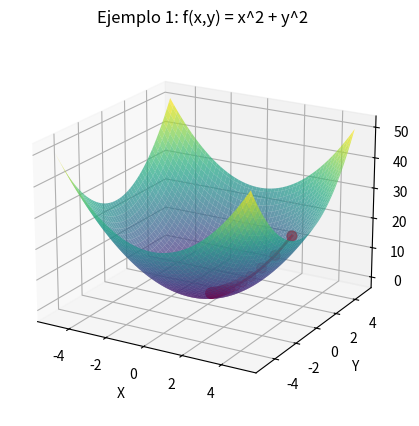
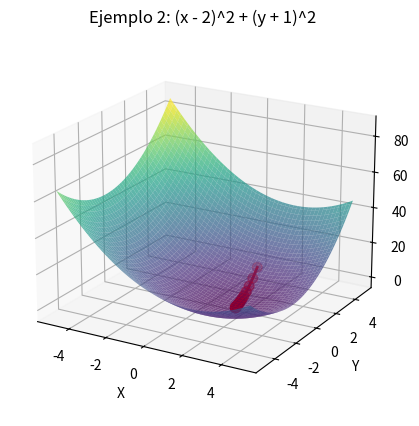
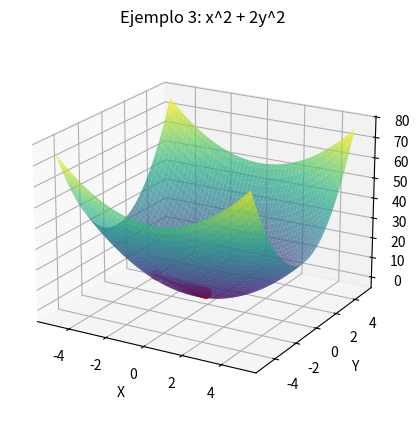
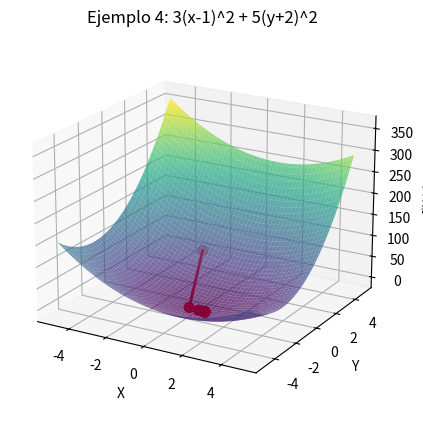

These charts were generated, in order, by the following Python code:
# --------------------------------------------------------------------------------
# CELDA 1: Configuraciones iniciales y librerías
# --------------------------------------------------------------------------------

# Activamos el modo de plots interactivos para permitir zoom, rotación y manipulación en 3D.
# NOTA: En algunos entornos, '%matplotlib notebook' puede requerir la extensión ipywidgets.
# Si no funciona, podrías probar con '%matplotlib ipympl' o '%matplotlib widget'.
%matplotlib notebook

import numpy as np
import matplotlib.pyplot as plt
from mpl_toolkits.mplot3d import Axes3D  # Necesario para gráficos 3D interactivos
import random

# Fijar semilla comentado por defecto para que cada corrida sea distinta.
# Si quieres ver siempre el mismo resultado, descomenta la siguiente línea:
# np.random.seed(42)

def grad_desc(
    x: np.array,                # Punto inicial
    f,                          # Función objetivo
    gf,                         # Gradiente de la función objetivo
    lr=0.05,                    # Tasa de aprendizaje
    maxiter=20,                 # Número máximo de iteraciones
    tol=1e-4                    # Tolerancia para la norma del gradiente
):
    """
    Esta función implementa el algoritmo de descenso por gradiente
    y, además, va mostrando cada iteración.

    Retorna:
    - x: punto final tras las iteraciones
    - historial: lista de puntos (np.array) visitados en cada iteración
    """
    historial = [x.copy()]
    
    for i in range(maxiter):
        grad = gf(x)
        norm_grad = np.linalg.norm(grad)

        # Imprimir información de la iteración
        print(f"Iteración {i+1}:")
        print(f"  - Punto actual: {x}")
        print(f"  - Valor de f(x): {f(x):.6f}")
        print(f"  - Gradiente: {grad}")
        print(f"  - Norma del gradiente: {norm_grad:.6f}")
        print("------------------------------------------------")

        # Verificamos si la norma del gradiente es menor a la tolerancia
        if norm_grad < tol:
            print("La norma del gradiente es menor que la tolerancia. Fin del descenso.\n")
            break

        # Actualizamos x usando la regla del descenso de gradiente
        x = x - lr * grad
        historial.append(x.copy())
    
    return x, historial

def plot_3d_and_path(
    f,              # Función objetivo de 2 variables
    x_vals,         # Lista de puntos en el descenso de gradiente
    title="Función", 
    elev=20,        # Ángulo de elevación del gráfico 3D
    azim=-60        # Ángulo azimutal (rotación en el plano XY)
):
    """
    Grafica la superficie 3D de la función 'f' (de R^2 en R)
    y la ruta de puntos dada en x_vals.
    """
    # Creación de la malla (X, Y) para graficar la superficie
    grid_points = 100
    rango = np.linspace(-5, 5, grid_points)
    X, Y = np.meshgrid(rango, rango)
    
    # Calcular Z para toda la malla
    Z = np.zeros_like(X)
    for i in range(grid_points):
        for j in range(grid_points):
            Z[i, j] = f([X[i,j], Y[i,j]])
    
    # Figura en 3D
    fig = plt.figure(figsize=(6, 5))
    ax = fig.add_subplot(111, projection='3d')
    ax.set_title(title)
    
    # Graficar la superficie
    ax.plot_surface(X, Y, Z, cmap='viridis', alpha=0.7)

    # Graficar la trayectoria del descenso de gradiente
    x_path = [p[0] for p in x_vals]
    y_path = [p[1] for p in x_vals]
    z_path = [f(p) for p in x_vals]

    ax.scatter(x_path, y_path, z_path, color='r', s=50, marker='o')
    ax.plot(x_path, y_path, z_path, color='r', linewidth=2)

    # Ajustar ángulos de cámara 3D
    ax.view_init(elev=elev, azim=azim)

    # Etiquetas de ejes
    ax.set_xlabel('X')
    ax.set_ylabel('Y')
    ax.set_zlabel('f(X,Y)')
    
    plt.show()


# --------------------------------------------------------------------------------
# CELDA 2: Ejemplo 1
# --------------------------------------------------------------------------------

def f1(xy):
    x, y = xy
    return x**2 + y**2

def grad_f1(xy):
    x, y = xy
    return np.array([2*x, 2*y])

# Generamos un punto inicial aleatorio en el rango [-3,3]
x0_1 = np.random.uniform(-3, 3, size=2)

print("===== EJEMPLO 1: f(x,y) = x^2 + y^2 =====")
print(f"Punto inicial aleatorio: {x0_1}\n")

# Llamamos a la función de descenso de gradiente
sol_1, historial_1 = grad_desc(x0_1, f1, grad_f1, lr=0.1, maxiter=15, tol=1e-4)

print("\nPunto encontrado como mínimo aproximado:")
print(f"x* = {sol_1}")
print(f"f(x*) = {f1(sol_1):.6f}")

# Graficamos en 3D la función y el recorrido
plot_3d_and_path(f1, historial_1, title="Ejemplo 1: f(x,y) = x^2 + y^2")


# --------------------------------------------------------------------------------
# CELDA 3: Ejemplo 2
# --------------------------------------------------------------------------------

def f2(xy):
    x, y = xy
    return (x - 2)**2 + (y + 1)**2

def grad_f2(xy):
    x, y = xy
    return np.array([2*(x - 2), 2*(y + 1)])

# Punto inicial aleatorio en el rango [-3,3]
x0_2 = np.random.uniform(-3, 3, size=2)

print("\n===== EJEMPLO 2: f(x,y) = (x - 2)^2 + (y + 1)^2 =====")
print(f"Punto inicial aleatorio: {x0_2}\n")

sol_2, historial_2 = grad_desc(x0_2, f2, grad_f2, lr=0.1, maxiter=15, tol=1e-4)

print("\nPunto encontrado como mínimo aproximado:")
print(f"x* = {sol_2}")
print(f"f(x*) = {f2(sol_2):.6f}")

# Graficar
plot_3d_and_path(f2, historial_2, title="Ejemplo 2: (x - 2)^2 + (y + 1)^2")


# --------------------------------------------------------------------------------
# CELDA 4: Ejemplo 3
# --------------------------------------------------------------------------------

def f3(xy):
    x, y = xy
    return x**2 + 2*(y**2)

def grad_f3(xy):
    x, y = xy
    return np.array([2*x, 4*y])

# Punto inicial aleatorio
x0_3 = np.random.uniform(-3, 3, size=2)

print("\n===== EJEMPLO 3: f(x,y) = x^2 + 2y^2 =====")
print(f"Punto inicial aleatorio: {x0_3}\n")

sol_3, historial_3 = grad_desc(x0_3, f3, grad_f3, lr=0.1, maxiter=15, tol=1e-4)

print("\nPunto encontrado como mínimo aproximado:")
print(f"x* = {sol_3}")
print(f"f(x*) = {f3(sol_3):.6f}")

# Graficar
plot_3d_and_path(f3, historial_3, title="Ejemplo 3: x^2 + 2y^2")


# --------------------------------------------------------------------------------
# CELDA 5: Ejemplo 4
# --------------------------------------------------------------------------------

def f4(xy):
    x, y = xy
    return 3*(x - 1)**2 + 5*(y + 2)**2

def grad_f4(xy):
    x, y = xy
    return np.array([6*(x - 1), 10*(y + 2)])

# Punto inicial aleatorio
x0_4 = np.random.uniform(-3, 3, size=2)

print("\n===== EJEMPLO 4: f(x,y) = 3 (x - 1)^2 + 5 (y + 2)^2 =====")
print(f"Punto inicial aleatorio: {x0_4}\n")

sol_4, historial_4 = grad_desc(x0_4, f4, grad_f4, lr=0.1, maxiter=15, tol=1e-4)

print("\nPunto encontrado como mínimo aproximado:")
print(f"x* = {sol_4}")
print(f"f(x*) = {f4(sol_4):.6f}")

# Graficar
plot_3d_and_path(f4, historial_4, title="Ejemplo 4: 3(x-1)^2 + 5(y+2)^2")
